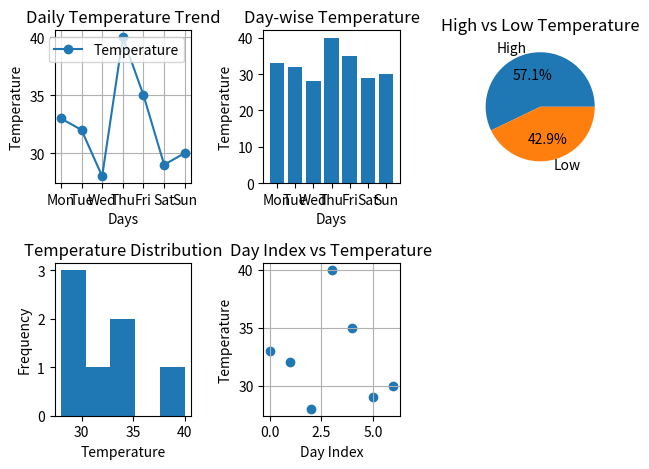

The matplotlib source for this figure:
#Temperature Monitoring System
import numpy as np
import pandas as pd
import matplotlib.pyplot as plt

temps=np.array([33,32,28,40,35,29,30])
days=["Mon","Tue","Wed","Thu","Fri","Sat","Sun"]

df=pd.DataFrame({
    "Day":days,
    "Temperature":temps
    })
print("Temperature Data:")
print(df)

high_count=np.sum(temps > 30)
low_count=np.sum(temps <= 30)

plt.subplot(2,3,1)
plt.plot(days,temps,marker="o",label="Temperature")
plt.title("Daily Temperature Trend")
plt.xlabel("Days")
plt.ylabel("Temperature")
plt.legend()
plt.grid(True)

plt.subplot(2,3,2)
plt.bar(days,temps)
plt.title("Day-wise Temperature")
plt.xlabel("Days")
plt.ylabel("Temperature")

plt.subplot(2,3,3)
plt.pie([high_count,low_count],
        labels=["High","Low"],
        autopct="%1.1f%%"
        )
plt.title("High vs Low Temperature")

plt.subplot(2,3,4)
plt.hist(temps,bins=5)
plt.title("Temperature Distribution")
plt.xlabel("Temperature")
plt.ylabel("Frequency")

plt.subplot(2,3,5)
plt.scatter(range(len(temps)),temps)
plt.title("Day Index vs Temperature")
plt.xlabel("Day Index")
plt.ylabel("Temperature")
plt.grid(True)

plt.tight_layout()
plt.show()
